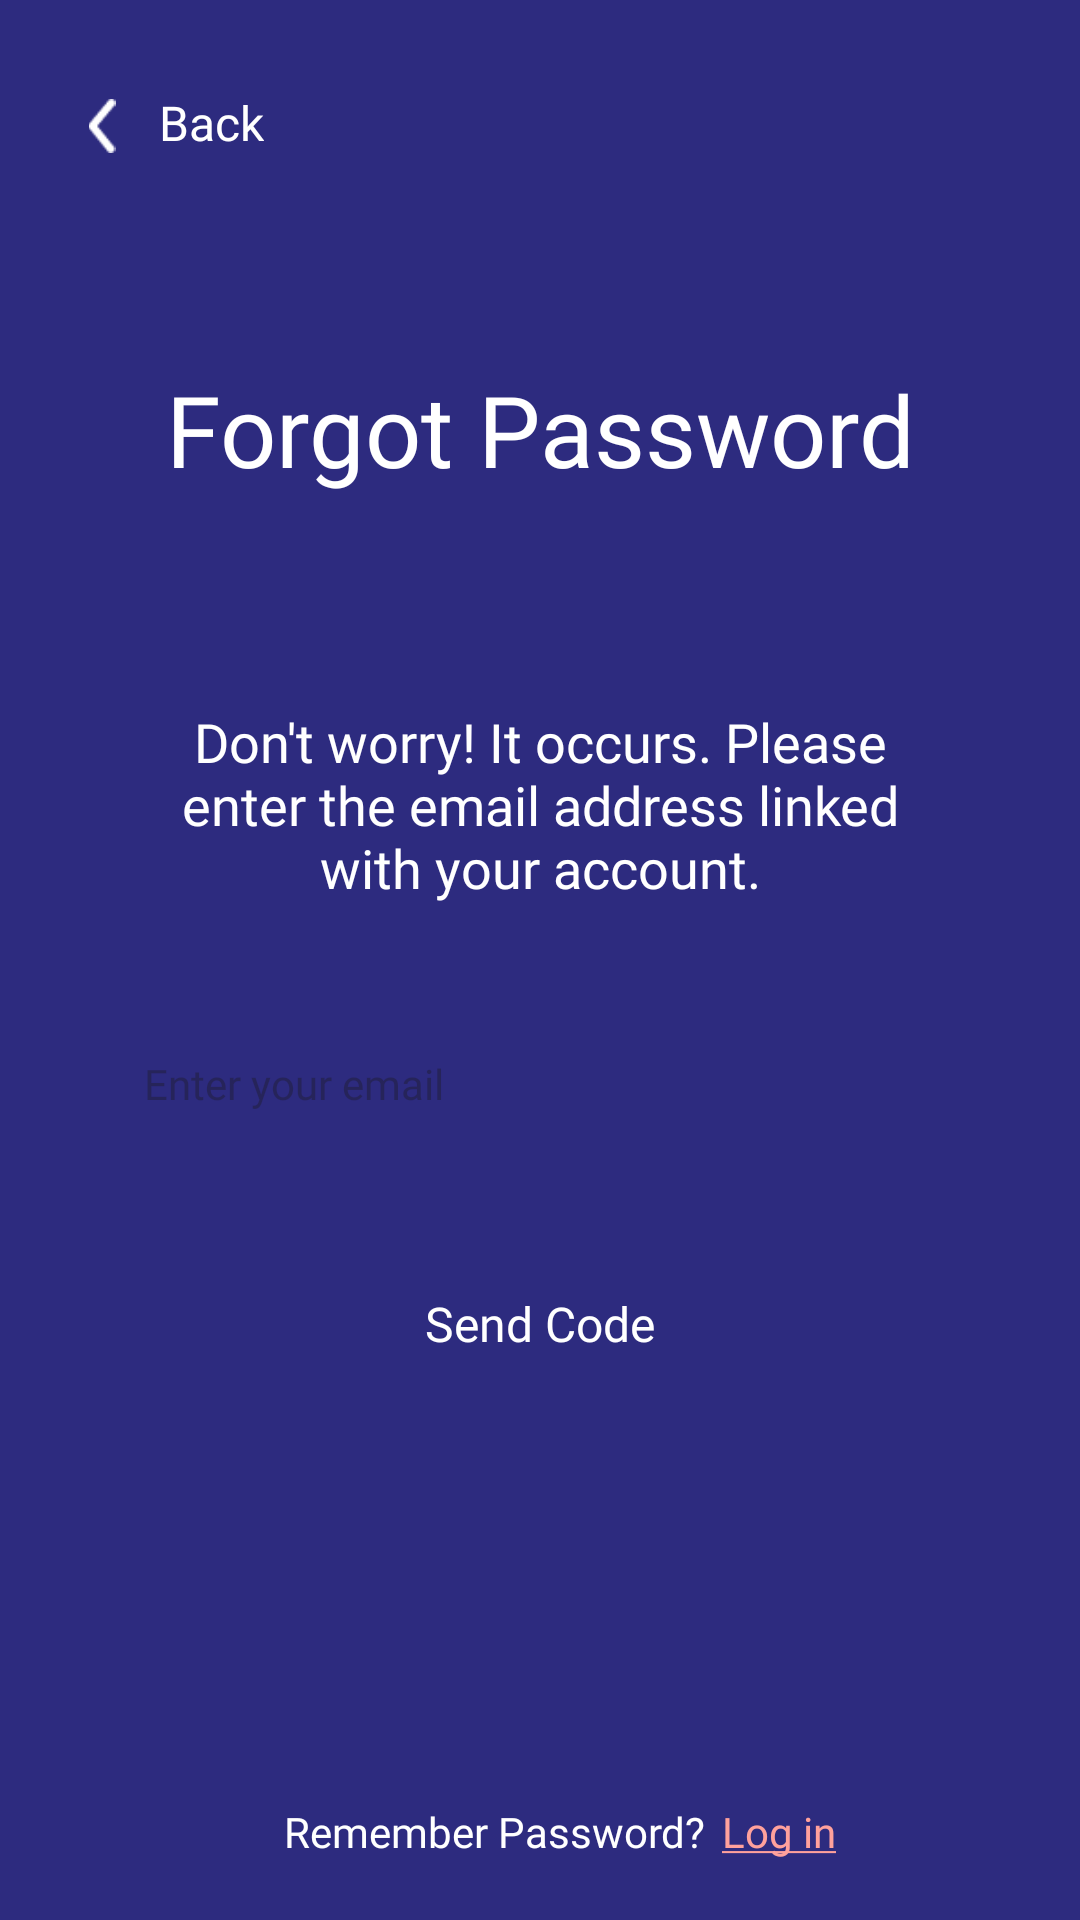

Write the Android layout XML for this screen, with the resource values it uses.
<!-- AndroidManifest.xml: application theme Theme.MissHelper -->
<!-- res/layout/activity_forgot_passowrd.xml -->
<?xml version="1.0" encoding="utf-8"?>
<RelativeLayout xmlns:android="http://schemas.android.com/apk/res/android"
    xmlns:tools="http://schemas.android.com/tools"
    android:id="@+id/main"
    android:layout_width="match_parent"
    android:layout_height="match_parent"
    android:background="@color/app_color"
    tools:context=".activities.WelcomeActivity">

    <ImageView
        android:id="@+id/back_icon"
        android:layout_width="18dp"
        android:layout_height="18dp"
        android:layout_marginStart="25dp"
        android:layout_marginTop="33dp"
        android:src="@drawable/ic_back" />

    <TextView
        android:layout_width="wrap_content"
        android:layout_height="wrap_content"
        android:layout_marginStart="10dp"
        android:layout_marginTop="30dp"
        android:layout_toRightOf="@+id/back_icon"
        android:fontFamily="@font/poppins_medium"
        android:text="Back"
        android:textColor="@color/white"
        android:textSize="16dp" />

    <TextView
        android:id="@+id/forgot_text"
        android:layout_width="match_parent"
        android:layout_height="wrap_content"
        android:layout_below="@+id/back_icon"
        android:layout_centerHorizontal="true"
        android:layout_marginTop="70dp"
        android:fontFamily="@font/outfit_medium"
        android:gravity="center"
        android:text="Forgot Password"
        android:textColor="@color/white"
        android:textSize="33dp" />

    <TextView
        android:id="@+id/forgot_pass_text"
        android:layout_width="match_parent"
        android:layout_height="wrap_content"
        android:layout_below="@+id/forgot_text"
        android:layout_centerHorizontal="true"
        android:layout_marginTop="70dp"
        android:fontFamily="@font/outfit_light"
        android:gravity="center"
        android:layout_marginStart="45dp"
        android:layout_marginEnd="45dp"
        android:text="Don't worry! It occurs. Please enter the email address linked with your account."
        android:textColor="@color/white"
        android:textSize="18dp" />

    <EditText
        android:id="@+id/email_EditText"
        android:layout_width="match_parent"
        android:layout_height="50dp"
        android:layout_below="@+id/forgot_pass_text"
        android:layout_marginStart="30dp"
        android:layout_marginTop="35dp"
        android:layout_marginEnd="30dp"
        android:background="@drawable/edit_bg"
        android:fontFamily="@font/outfit_regular"
        android:hint="Enter your email"
        android:paddingStart="18dp"
        android:textSize="14dp" />


    <androidx.appcompat.widget.AppCompatButton
        android:layout_width="match_parent"
        android:layout_height="50dp"
        android:layout_below="@+id/email_EditText"
        android:layout_marginStart="30dp"
        android:layout_marginTop="30dp"
        android:layout_marginEnd="30dp"
        android:background="@drawable/btn_bg"
        android:fontFamily="@font/outfit_regular"
        android:text="Send Code"
        android:textAllCaps="false"
        android:onClick="sendCode"
        android:textColor="@color/white"
        android:textSize="16dp" />

    <TextView
        android:id="@+id/not_account"
        android:layout_width="wrap_content"
        android:layout_height="wrap_content"
        android:layout_alignParentBottom="true"
        android:layout_centerHorizontal="true"
        android:layout_marginTop="7dp"
        android:layout_marginBottom="20dp"
        android:fontFamily="@font/poppins_medium"
        android:paddingEnd="30dp"
        android:text="Remember Password?"
        android:textColor="@color/white"
        android:textSize="14dp" />

    <TextView
        android:layout_width="wrap_content"
        android:layout_height="wrap_content"
        android:layout_alignParentBottom="true"
        android:layout_centerHorizontal="true"
        android:layout_marginStart="-25dp"
        android:layout_marginTop="7dp"
        android:layout_marginBottom="20dp"
        android:layout_toRightOf="@+id/not_account"
        android:fontFamily="@font/poppins_medium"
        android:text="@string/log_in"
        android:onClick="login"
        android:textColor="@color/pink"
        android:textSize="14dp" />
</RelativeLayout>
<!-- resources referenced by this layout -->
<resources>
  <color name="app_color">#2D2B7F</color>
  <color name="pink">#FFA19C</color>
  <color name="white">#FFFFFFFF</color>
  <!-- drawable ic_back: png bitmap (drawable, 296 bytes) -->
  <string name="log_in"><u>Log in</u></string>
  <style name="Theme.MissHelper" parent="Base.Theme.MissHelper" />
  <style name="Base.Theme.MissHelper" parent="Theme.Material3.DayNight.NoActionBar">
          
          <item name="colorPrimary">@color/app_color</item>
          <item name="colorPrimaryDark">@color/app_color</item>
          <item name="colorAccent">@color/app_color</item>
      </style>
</resources>
